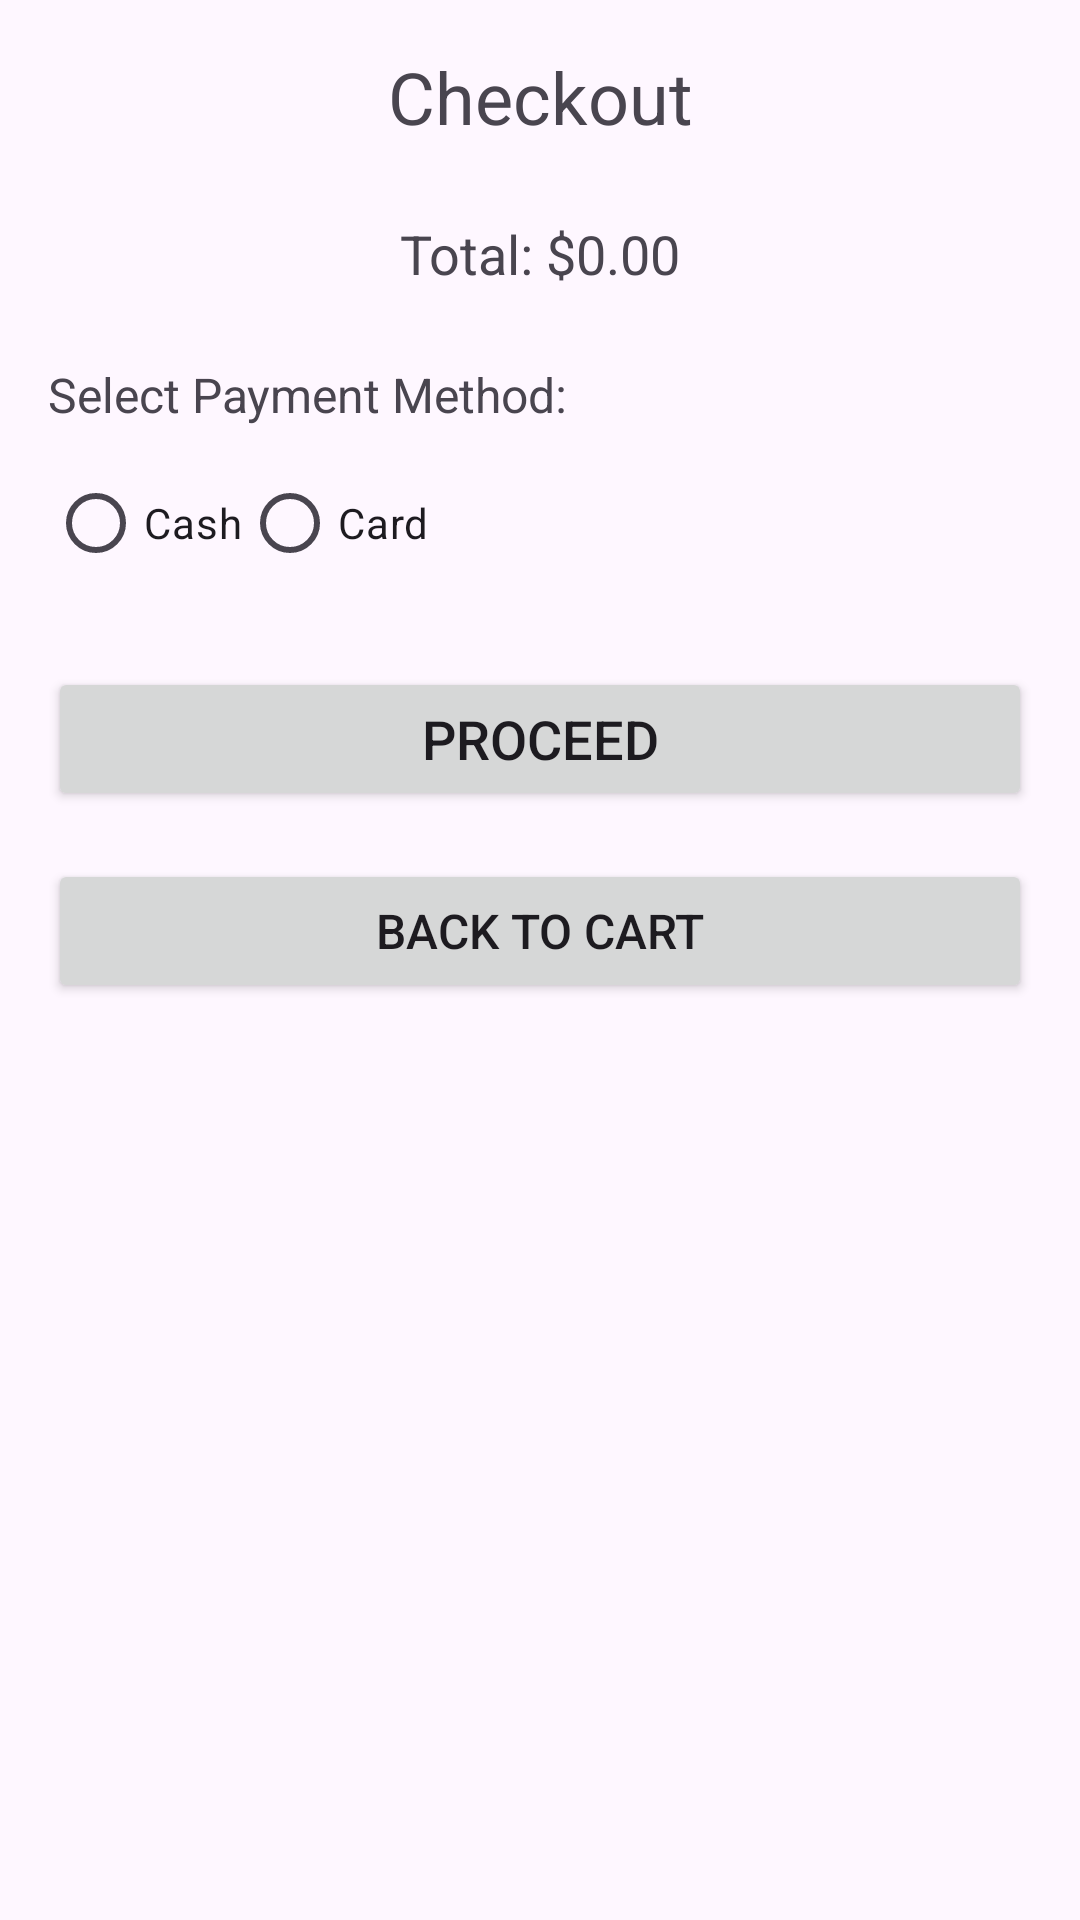

Android layout source for this screen:
<!-- AndroidManifest.xml: application theme Theme.CampusThrifts -->
<!-- res/layout/activity_checkout.xml -->
<?xml version="1.0" encoding="utf-8"?>
    <LinearLayout xmlns:android="http://schemas.android.com/apk/res/android"
        android:layout_width="match_parent"
        android:layout_height="match_parent"
        android:orientation="vertical"
        android:padding="16dp">

        
        <TextView
            android:id="@+id/checkout_title"
            android:layout_width="match_parent"
            android:layout_height="wrap_content"
            android:text="Checkout"
            android:textSize="24sp"
            android:textAlignment="center"
            android:layout_marginBottom="24dp"/>

        
        <TextView
            android:id="@+id/total_price_text"
            android:layout_width="match_parent"
            android:layout_height="wrap_content"
            android:text="Total: $0.00"
            android:textSize="18sp"
            android:textAlignment="center"
            android:layout_marginBottom="24dp"/>

        
        <TextView
            android:id="@+id/payment_method_label"
            android:layout_width="wrap_content"
            android:layout_height="wrap_content"
            android:text="Select Payment Method:"
            android:textSize="16sp"
            android:layout_marginBottom="8dp"/>

        
        <RadioGroup
            android:id="@+id/payment_methods_group"
            android:layout_width="match_parent"
            android:layout_height="wrap_content"
            android:orientation="horizontal"
            android:layout_marginBottom="24dp">

            <RadioButton
                android:id="@+id/radio_cash"
                android:layout_width="wrap_content"
                android:layout_height="wrap_content"
                android:text="Cash" />

            <RadioButton
                android:id="@+id/radio_card"
                android:layout_width="wrap_content"
                android:layout_height="wrap_content"
                android:text="Card" />
        </RadioGroup>

        
        <Button
            android:id="@+id/btn_proceed"
            android:layout_width="match_parent"
            android:layout_height="wrap_content"
            android:text="Proceed"
            android:textSize="18sp"/>

        
        <Button
            android:id="@+id/btn_back"
            android:layout_width="match_parent"
            android:layout_height="wrap_content"
            android:text="Back to Cart"
            android:textSize="16sp"
            android:layout_marginTop="16dp"/>
    </LinearLayout>
<!-- resources referenced by this layout -->
<resources>
  <style name="Theme.CampusThrifts" parent="Base.Theme.CampusThrifts" />
  <style name="Base.Theme.CampusThrifts" parent="Theme.Material3.DayNight.NoActionBar">
          
           <item name="colorPrimary">@color/blue</item>
           <item name="colorPrimaryVariant">@color/blue</item>
           <item name="android:statusBarColor">@color/blue</item>
      </style>
  <color name="blue">#1A9DF1</color>
</resources>
